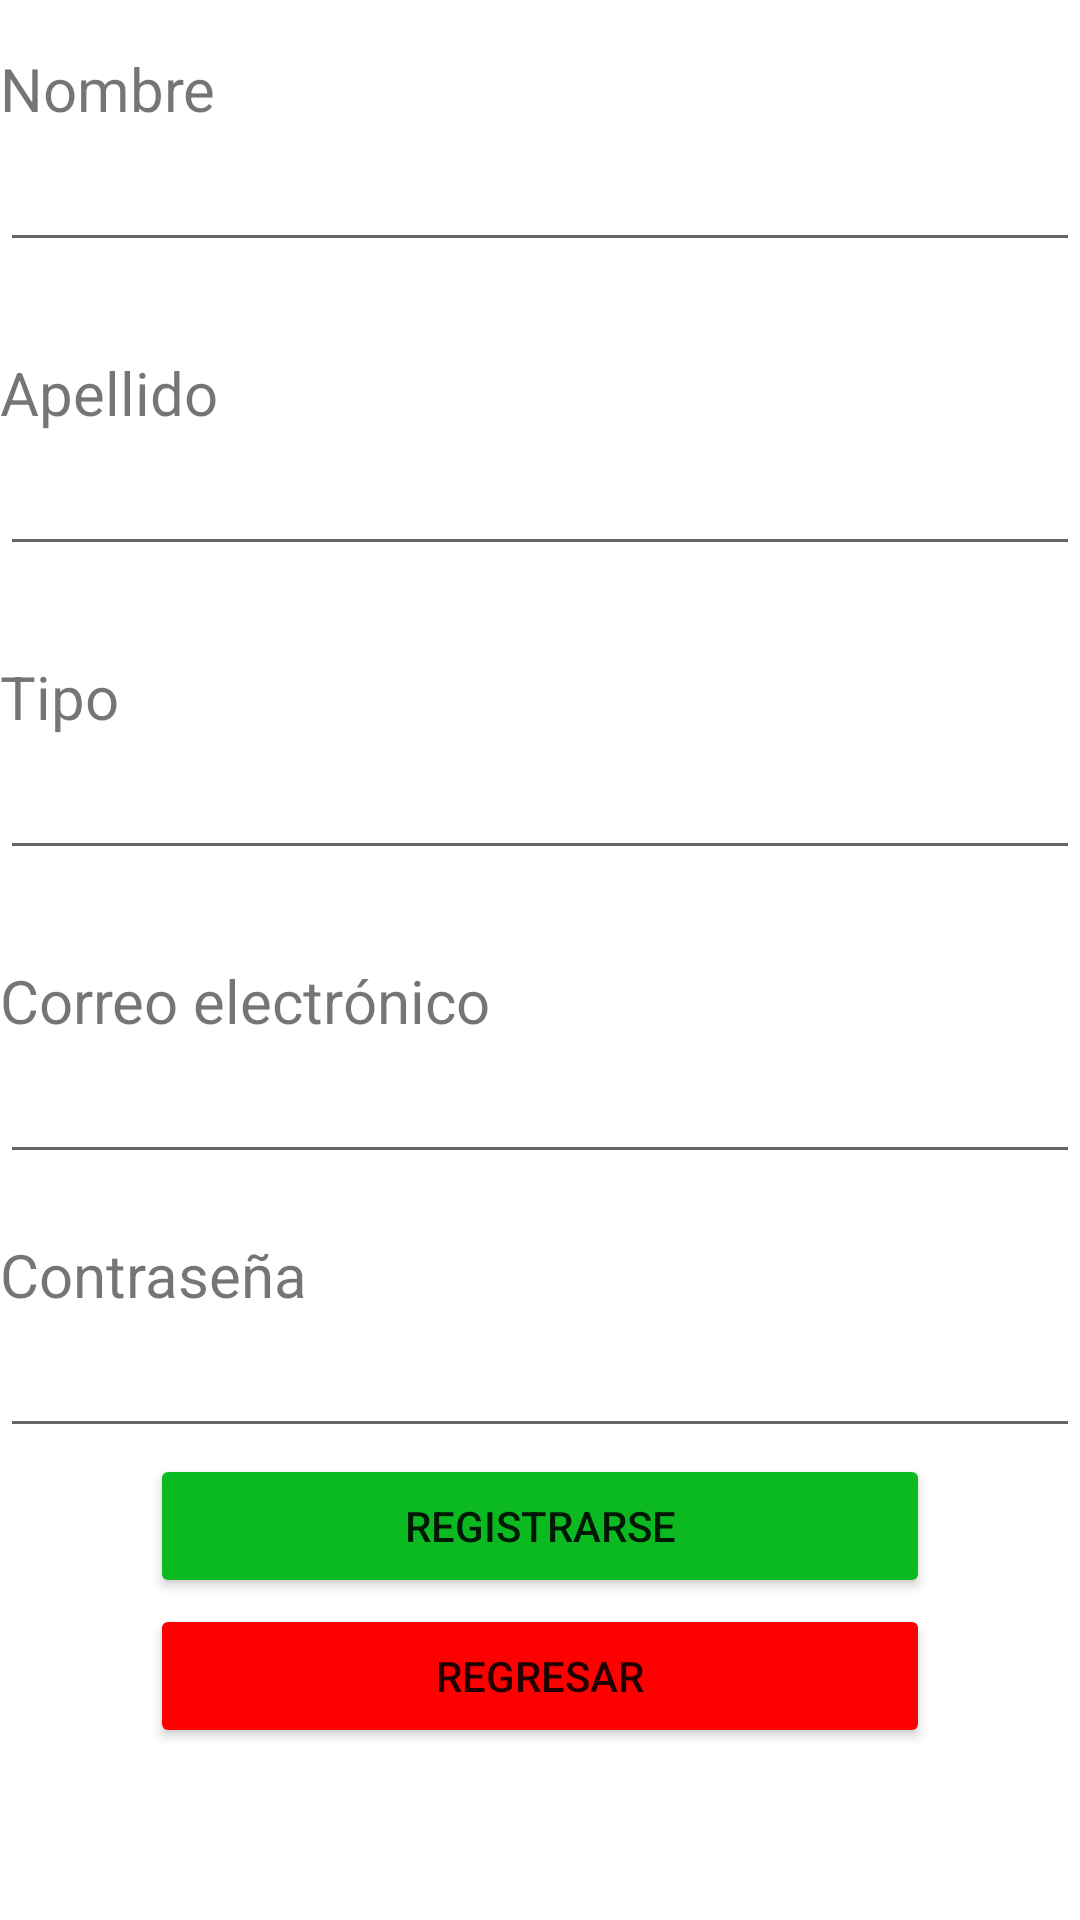

Reconstruct the res/layout file that produces this screen, plus the resources it refers to.
<!-- AndroidManifest.xml: application theme Theme.Uv_Eats -->
<!-- res/layout/activity_sign_in.xml -->
<?xml version="1.0" encoding="utf-8"?>
<layout xmlns:android="http://schemas.android.com/apk/res/android"
    xmlns:app="http://schemas.android.com/apk/res-auto"
    xmlns:tools="http://schemas.android.com/tools">

    <data>

    </data>

    <LinearLayout
        android:layout_width="match_parent"
        android:layout_height="match_parent"
        tools:context=".Activity.SignIn"
        android:paddingTop="16dp"
        android:layout_marginStart="25dp"
        android:orientation="vertical"
        android:layout_marginEnd="25dp">

    <TextView
        android:layout_width="match_parent"
        android:layout_height="wrap_content"
        android:textSize="20dp"
        android:text="@string/Name"
        />
    <EditText
        android:id="@+id/TextName"
        android:layout_width="match_parent"
        android:layout_height="wrap_content"
        android:inputType="text"
        android:padding="10dp"
        />
    <TextView
        android:layout_width="match_parent"
        android:layout_height="wrap_content"
        android:layout_marginTop="30dp"
        android:textSize="20dp"
        android:text="@string/LastName"
        />
    <EditText
        android:id="@+id/TextLastName"
        android:layout_width="match_parent"
        android:layout_height="wrap_content"
        android:inputType="text"
        android:padding="10dp"
        />
    <TextView
        android:layout_width="match_parent"
        android:layout_height="wrap_content"
        android:layout_marginTop="30dp"
        android:textSize="20dp"
        android:text="@string/Type"
        />
    <EditText
        android:id="@+id/TextType"
        android:layout_width="match_parent"
        android:layout_height="wrap_content"
        android:inputType="text"
        android:padding="10dp"
        />
    <TextView
         android:layout_width="match_parent"
         android:layout_height="wrap_content"
         android:layout_marginTop="30dp"
         android:textSize="20dp"
         android:text="@string/Email"
         />
    <EditText
         android:id="@+id/textEmail"
         android:layout_width="match_parent"
         android:layout_height="wrap_content"
         android:inputType="text"
         android:padding="10dp"
         />
    <TextView
          android:layout_width="match_parent"
          android:layout_height="wrap_content"
          android:layout_marginTop="20dp"
          android:textSize="20dp"
          android:text="@string/Password"
          />
    <EditText
          android:id="@+id/TextPassword"
          android:layout_width="match_parent"
          android:layout_height="wrap_content"
          android:inputType="text"
          android:padding="10dp"
          />
    <Button
        android:id="@+id/ButtonRegister"
        android:layout_width="match_parent"
        android:layout_height="wrap_content"
        android:layout_marginTop="2dp"
        android:layout_marginStart="50dp"
        android:layout_marginEnd="50dp"
        android:padding="10dp"
        android:backgroundTint="@color/Green"
        android:text="@string/Sign_In"
        />
    <Button
        android:id="@+id/ButtonReturn"
        android:layout_width="match_parent"
        android:layout_height="wrap_content"
        android:layout_marginTop="2dp"
        android:layout_marginStart="50dp"
        android:layout_marginEnd="50dp"
        android:padding="10dp"
        android:backgroundTint="@color/Red"
        android:text="@string/Return"
        />
    </LinearLayout>
</layout>
<!-- resources referenced by this layout -->
<resources>
  <color name="Green">#0BBA20</color>
  <color name="Red">#FF0000</color>
  <string name="Email">Correo electrónico</string>
  <string name="LastName">Apellido</string>
  <string name="Name">Nombre</string>
  <string name="Password">Contraseña</string>
  <string name="Return">Regresar</string>
  <string name="Sign_In">Registrarse</string>
  <string name="Type">Tipo</string>
  <style name="Theme.Uv_Eats" parent="Theme.MaterialComponents.DayNight.DarkActionBar">
          
          <item name="colorPrimary">@color/Blue</item>
          <item name="colorPrimaryVariant">@color/BlueAlt</item>
          <item name="colorOnPrimary">@color/white</item>
          
          <item name="colorSecondary">@color/teal_200</item>
          <item name="colorSecondaryVariant">@color/teal_700</item>
          <item name="colorOnSecondary">@color/black</item>
          
          <item name="android:statusBarColor" tools:targetApi="l">?attr/colorPrimaryVariant</item>
          
      </style>
  <color name="Blue">#297afb</color>
  <color name="BlueAlt">#2058B1</color>
  <color name="white">#FFFFFFFF</color>
  <color name="teal_200">#FF03DAC5</color>
  <color name="teal_700">#FF018786</color>
  <color name="black">#FF000000</color>
</resources>
